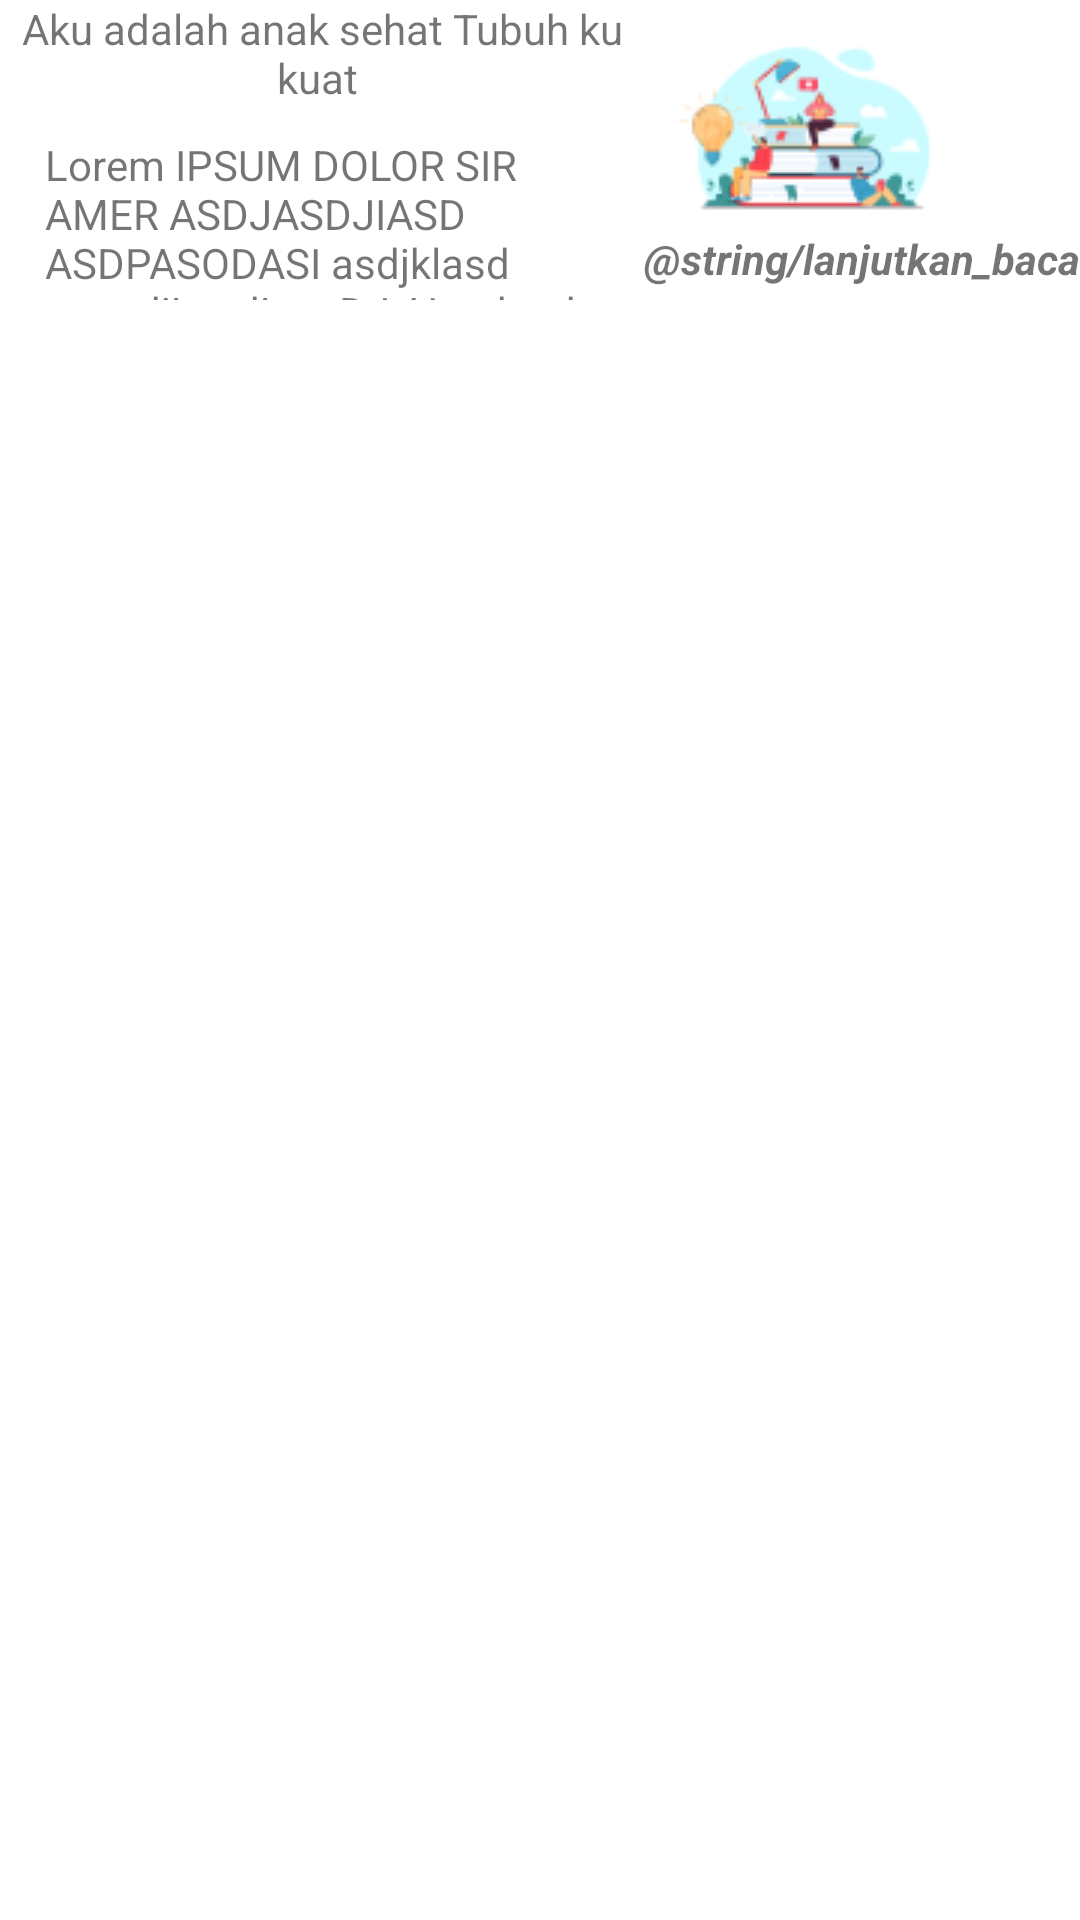

Android layout source for this screen:
<!-- AndroidManifest.xml: application theme Theme.TumorDetection -->
<!-- res/layout/rekomendasi_content.xml -->
<?xml version="1.0" encoding="utf-8"?>
<androidx.constraintlayout.widget.ConstraintLayout
    xmlns:android="http://schemas.android.com/apk/res/android"
    xmlns:app="http://schemas.android.com/apk/res-auto"
    android:layout_width="match_parent"
    android:layout_height="match_parent">

    <androidx.constraintlayout.widget.ConstraintLayout
        android:layout_width="match_parent"
        android:layout_height="100dp"
        app:layout_constraintEnd_toEndOf="parent"
        app:layout_constraintStart_toStartOf="parent"
        app:layout_constraintTop_toTopOf="parent">

        <LinearLayout
            android:layout_width="0dp"
            android:layout_height="match_parent"
            android:orientation="vertical"
            app:layout_constraintBottom_toBottomOf="parent"
            app:layout_constraintEnd_toStartOf="@+id/rkmd_linearLayoutcontent2"
            app:layout_constraintStart_toStartOf="parent"
            app:layout_constraintTop_toTopOf="parent">

            <TextView
                android:id="@+id/rkmd_tv_KeteranganJudul"
                android:layout_width="match_parent"
                android:gravity="center"
                android:layout_height="wrap_content"
                android:text="Aku adalah anak sehat Tubuh ku kuat " />

            <TextView
                android:paddingLeft="15dp"
                android:id="@+id/rkmd_tv_keteranganKonten"
                android:layout_width="match_parent"
                android:layout_height="match_parent"
                android:layout_marginTop="10dp"
                android:text="Lorem IPSUM DOLOR SIR AMER ASDJASDJIASD ASDPASODASI asdjklasd aasodjias dioasDJ AIasdasdasdasdasasdasdasdasdOdjas asdasdasdasdasasdasddd" />
        </LinearLayout>

        <LinearLayout
            android:id="@+id/rkmd_linearLayoutcontent2"
            android:layout_width="wrap_content"
            android:layout_height="wrap_content"
            android:orientation="vertical"
            app:layout_constraintBottom_toBottomOf="parent"
            app:layout_constraintTop_toTopOf="parent"
            app:layout_constraintEnd_toEndOf="parent">

            <ImageView
                android:layout_width="wrap_content"
                android:layout_height="wrap_content"
                android:src="@drawable/learning" />

            <TextView
                android:id="@+id/rekomendasi_lanjutkanBaca"
                android:layout_width="wrap_content"
                android:layout_height="wrap_content"
                android:text="@string/lanjutkan_baca"
                android:textStyle="italic|bold" />

        </LinearLayout>
    </androidx.constraintlayout.widget.ConstraintLayout>

</androidx.constraintlayout.widget.ConstraintLayout>
<!-- resources referenced by this layout -->
<resources>
  <!-- drawable learning: png bitmap (drawable, 5916 bytes) -->
  <style name="Theme.TumorDetection" parent="Theme.MaterialComponents.DayNight.DarkActionBar">
          
          <item name="colorPrimary">@color/purple_500</item>
          <item name="colorPrimaryVariant">@color/purple_700</item>
          <item name="colorOnPrimary">@color/white</item>
          
          <item name="colorSecondary">@color/teal_200</item>
          <item name="colorSecondaryVariant">@color/teal_700</item>
          <item name="colorOnSecondary">@color/black</item>
          
          <item name="android:statusBarColor" tools:targetApi="l">?attr/colorPrimaryVariant</item>
          
      </style>
  <color name="purple_500">#FF6200EE</color>
  <color name="purple_700">#FF3700B3</color>
  <color name="white">#FFFFFFFF</color>
  <color name="teal_200">#FF03DAC5</color>
  <color name="teal_700">#FF018786</color>
  <color name="black">#FF000000</color>
</resources>
